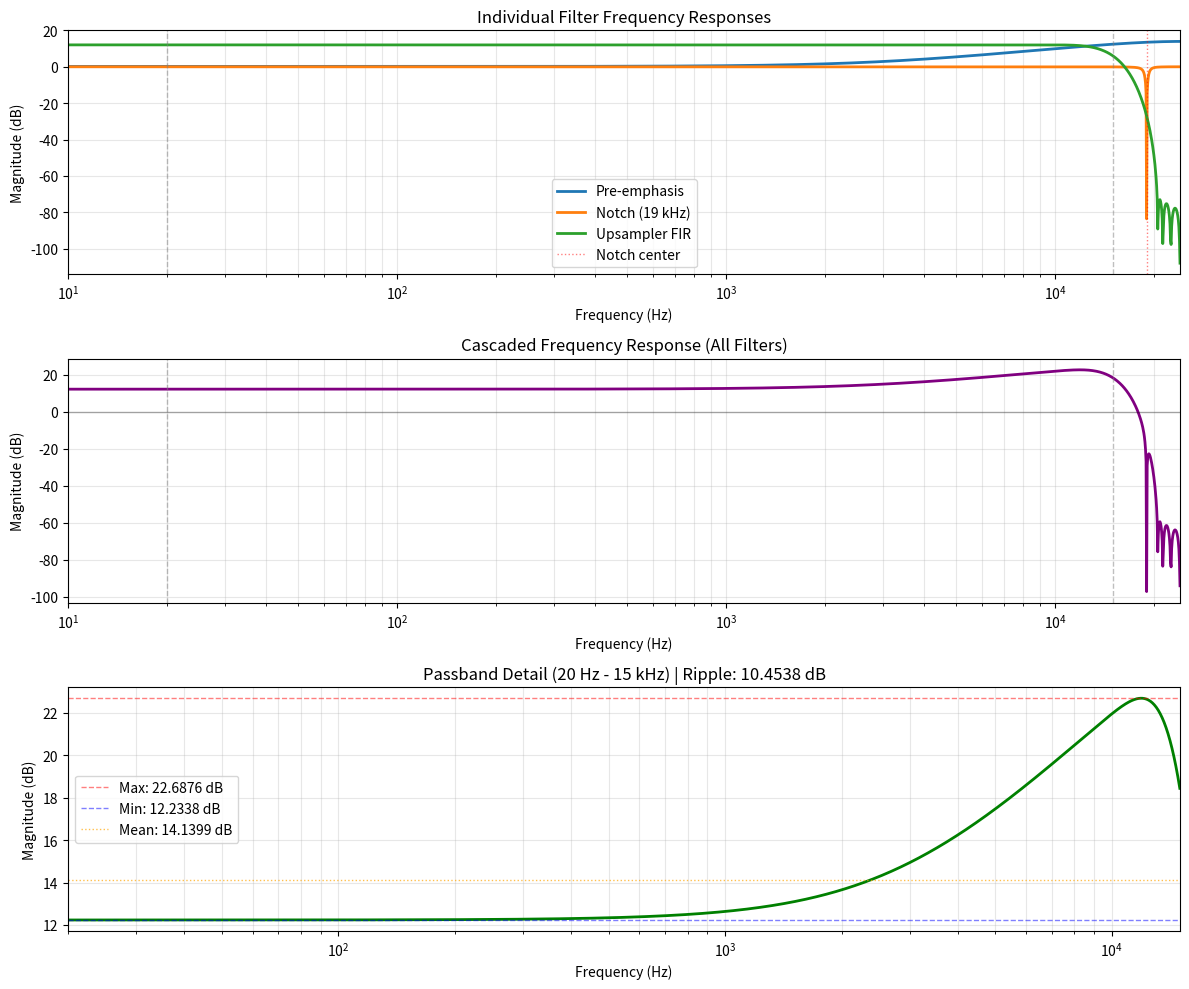

Write the Python code that produced this figure. (Note: this script raises an exception after producing the figure.)
#!/usr/bin/env python3
"""
Frequency Response Analysis of DSP Filter Chain
================================================
Analyzes three cascaded filter stages:
1. Pre-emphasis filter (first-order FIR high-pass)
2. 19 kHz notch filter (biquad IIR, Q=25)
3. Polyphase FIR upsampler (4x, 96-tap Kaiser window)

Target: Audio band flatness (20 Hz - 15 kHz) at 48 kHz sample rate
"""

import numpy as np
from scipy import signal
import matplotlib.pyplot as plt

# ============================================================================
# FILTER DEFINITIONS
# ============================================================================

class PreEmphasisFilter:
    """Pre-emphasis filter: H(z) = 3.0 * (1 - 0.6592*z^-1)"""

    def __init__(self):
        self.gain = 3.0
        self.alpha = 0.6592
        # FIR coefficients: b = [3.0, -1.9776], a = [1]
        self.b = np.array([self.gain, -self.gain * self.alpha])
        self.a = np.array([1.0])

    def frequency_response(self, frequencies, fs):
        """Compute frequency response at given frequencies"""
        # Normalized frequencies (0 to pi)
        omega = 2 * np.pi * frequencies / fs

        # H(e^jω) = 3.0 * (1 - 0.6592*e^-jω)
        H = self.gain * (1 - self.alpha * np.exp(-1j * omega))

        return H

    def magnitude_db(self, frequencies, fs):
        """Magnitude response in dB"""
        H = self.frequency_response(frequencies, fs)
        return 20 * np.log10(np.abs(H))

    def magnitude_linear(self, frequencies, fs):
        """Magnitude response (linear)"""
        H = self.frequency_response(frequencies, fs)
        return np.abs(H)


class NotchFilter:
    """19 kHz notch filter with Q=25 (biquad IIR)"""

    def __init__(self, f_notch=19000, Q=25, fs=48000):
        self.f_notch = f_notch
        self.Q = Q
        self.fs = fs

        # Design notch filter using scipy
        # Notch filter: H(z) has zeros on unit circle at notch frequency
        # and poles inside unit circle for finite bandwidth
        w0 = 2 * np.pi * f_notch / fs  # Digital frequency (rad/sample)

        # Bandwidth in octaves (approximate)
        # Q = f_center / bandwidth_hz
        # For notch filter: BW = f0/Q
        bandwidth_hz = f_notch / Q

        # Design using scipy's iirnotch
        self.b, self.a = signal.iirnotch(f_notch, Q, fs)

    def frequency_response(self, frequencies, fs):
        """Compute frequency response using scipy"""
        w, H = signal.freqz(self.b, self.a, worN=frequencies, fs=fs)
        return H

    def magnitude_db(self, frequencies, fs):
        """Magnitude response in dB"""
        H = self.frequency_response(frequencies, fs)
        return 20 * np.log10(np.abs(H))

    def magnitude_linear(self, frequencies, fs):
        """Magnitude response (linear)"""
        H = self.frequency_response(frequencies, fs)
        return np.abs(H)


class PolyphaseFIRUpsampler:
    """4x upsampling with 96-tap Kaiser window FIR (15 kHz LPF)"""

    def __init__(self, upsample_factor=4, num_taps=96, cutoff_hz=15000, fs_in=48000):
        self.L = upsample_factor
        self.num_taps = num_taps
        self.cutoff_hz = cutoff_hz
        self.fs_in = fs_in
        self.fs_out = fs_in * self.L

        # Design FIR filter for polyphase upsampler
        # The filter operates at the OUTPUT rate (192 kHz)
        # But the cutoff is designed to pass input signal up to 15 kHz

        # Normalized cutoff (relative to OUTPUT sample rate)
        # cutoff_hz / (fs_out / 2) = 15000 / 96000 = 0.15625
        cutoff_normalized = cutoff_hz / (self.fs_out / 2)

        # Kaiser window design
        # Ripple specifications: passband ripple < 0.01 dB, stopband > 80 dB
        # For these specs, Kaiser beta ≈ 8-10
        beta = 8.5

        # Design FIR filter with Kaiser window
        # NOTE: The gain factor L is applied to compensate for upsampling
        # This maintains unity gain through the upsampling process
        self.h = self.L * signal.firwin(
            num_taps,
            cutoff_normalized,
            window=('kaiser', beta),
            scale=True  # Scale to unity gain at DC
        )

        self.b = self.h
        self.a = np.array([1.0])

    def frequency_response(self, frequencies, fs):
        """
        Compute frequency response at input sample rate

        The polyphase filter operates at fs_out (192 kHz), but we want to
        know its response to signals at the input rate (48 kHz).

        For an upsampler, the effective frequency response at the input
        is obtained by evaluating H(e^jω) where ω is normalized to fs_out.
        """
        # Evaluate filter response at output sample rate
        # but for frequencies that correspond to the input spectrum
        w, H = signal.freqz(self.b, self.a, worN=frequencies, fs=self.fs_out)
        return H

    def magnitude_db(self, frequencies, fs):
        """Magnitude response in dB"""
        H = self.frequency_response(frequencies, fs)
        return 20 * np.log10(np.abs(H))

    def magnitude_linear(self, frequencies, fs):
        """Magnitude response (linear)"""
        H = self.frequency_response(frequencies, fs)
        return np.abs(H)


# ============================================================================
# ANALYSIS FUNCTIONS
# ============================================================================

def analyze_cascade(frequencies, fs=48000):
    """
    Analyze cascaded frequency response of all three filters
    """
    # Create filter instances
    preemph = PreEmphasisFilter()
    notch = NotchFilter(f_notch=19000, Q=25, fs=fs)
    upsampler = PolyphaseFIRUpsampler(upsample_factor=4, num_taps=96,
                                       cutoff_hz=15000, fs_in=fs)

    # Compute individual responses
    H1 = preemph.frequency_response(frequencies, fs)
    H2 = notch.frequency_response(frequencies, fs)
    H3 = upsampler.frequency_response(frequencies, fs)

    # Cascade: H_total = H1 * H2 * H3
    H_total = H1 * H2 * H3

    # Magnitude and phase
    mag_linear = np.abs(H_total)
    mag_db = 20 * np.log10(mag_linear)
    phase_rad = np.angle(H_total)
    phase_deg = np.degrees(phase_rad)

    return {
        'H1': H1, 'H2': H2, 'H3': H3,
        'H_total': H_total,
        'mag_linear': mag_linear,
        'mag_db': mag_db,
        'phase_rad': phase_rad,
        'phase_deg': phase_deg,
        'preemph': preemph,
        'notch': notch,
        'upsampler': upsampler
    }


def compute_passband_ripple(mag_db, frequencies, passband_limits=(20, 15000)):
    """
    Compute passband ripple (peak-to-peak variation in dB)
    """
    # Find indices within passband
    f_min, f_max = passband_limits
    idx = (frequencies >= f_min) & (frequencies <= f_max)

    passband_mag_db = mag_db[idx]
    passband_freqs = frequencies[idx]

    # Ripple = max - min
    mag_max = np.max(passband_mag_db)
    mag_min = np.min(passband_mag_db)
    ripple_db = mag_max - mag_min

    # Mean and std
    mag_mean = np.mean(passband_mag_db)
    mag_std = np.std(passband_mag_db)

    return {
        'ripple_db': ripple_db,
        'mag_max_db': mag_max,
        'mag_min_db': mag_min,
        'mag_mean_db': mag_mean,
        'mag_std_db': mag_std,
        'passband_freqs': passband_freqs,
        'passband_mag_db': passband_mag_db
    }


# ============================================================================
# MAIN ANALYSIS
# ============================================================================

def main():
    fs = 48000  # Sample rate

    # Test frequencies
    test_freqs = np.array([20, 100, 1000, 5000, 10000, 15000])

    # High-resolution frequency sweep for ripple analysis
    freq_sweep = np.logspace(np.log10(20), np.log10(15000), 1000)

    print("=" * 80)
    print("FREQUENCY RESPONSE ANALYSIS - DSP FILTER CHAIN")
    print("=" * 80)
    print(f"Sample Rate: {fs} Hz")
    print(f"Audio Band: 20 Hz - 15 kHz")
    print()

    # ========================================================================
    # INDIVIDUAL FILTER ANALYSIS
    # ========================================================================

    print("-" * 80)
    print("1. PRE-EMPHASIS FILTER: H(z) = 3.0 * (1 - 0.6592*z^-1)")
    print("-" * 80)
    preemph = PreEmphasisFilter()
    print(f"DC Gain (f=0): {preemph.magnitude_linear(np.array([0]), fs)[0]:.6f}")
    print(f"Nyquist Gain (f={fs/2}): {preemph.magnitude_linear(np.array([fs/2]), fs)[0]:.6f}")
    print()
    print("Frequency Response at Test Points:")
    print(f"{'Frequency':<12} {'Magnitude (linear)':<20} {'Magnitude (dB)':<15}")
    print("-" * 50)
    for f in test_freqs:
        mag_lin = preemph.magnitude_linear(np.array([f]), fs)[0]
        mag_db = preemph.magnitude_db(np.array([f]), fs)[0]
        print(f"{f:>8} Hz   {mag_lin:>18.6f}   {mag_db:>13.4f} dB")
    print()

    # Ripple analysis
    mag_sweep = preemph.magnitude_db(freq_sweep, fs)
    ripple1 = compute_passband_ripple(mag_sweep, freq_sweep)
    print(f"Passband Ripple (20 Hz - 15 kHz): {ripple1['ripple_db']:.4f} dB")
    print(f"  Max: {ripple1['mag_max_db']:.4f} dB at {freq_sweep[np.argmax(mag_sweep)]:.1f} Hz")
    print(f"  Min: {ripple1['mag_min_db']:.4f} dB at {freq_sweep[np.argmin(mag_sweep)]:.1f} Hz")
    print()

    # ========================================================================
    print("-" * 80)
    print("2. NOTCH FILTER: 19 kHz center, Q = 25")
    print("-" * 80)
    notch = NotchFilter(f_notch=19000, Q=25, fs=fs)
    print(f"Notch Frequency: 19000 Hz")
    print(f"Q Factor: 25")
    print(f"Bandwidth: {19000/25:.1f} Hz")
    print(f"Attenuation at 19 kHz: {notch.magnitude_db(np.array([19000]), fs)[0]:.2f} dB")
    print()
    print("Frequency Response at Test Points:")
    print(f"{'Frequency':<12} {'Magnitude (linear)':<20} {'Magnitude (dB)':<15}")
    print("-" * 50)
    for f in test_freqs:
        mag_lin = notch.magnitude_linear(np.array([f]), fs)[0]
        mag_db = notch.magnitude_db(np.array([f]), fs)[0]
        print(f"{f:>8} Hz   {mag_lin:>18.6f}   {mag_db:>13.4f} dB")
    print()

    mag_sweep = notch.magnitude_db(freq_sweep, fs)
    ripple2 = compute_passband_ripple(mag_sweep, freq_sweep)
    print(f"Passband Ripple (20 Hz - 15 kHz): {ripple2['ripple_db']:.4f} dB")
    print(f"  Max: {ripple2['mag_max_db']:.4f} dB")
    print(f"  Min: {ripple2['mag_min_db']:.4f} dB")
    print()

    # ========================================================================
    print("-" * 80)
    print("3. POLYPHASE FIR UPSAMPLER: 4x, 96-tap Kaiser, 15 kHz LPF")
    print("-" * 80)
    upsampler = PolyphaseFIRUpsampler(upsample_factor=4, num_taps=96,
                                       cutoff_hz=15000, fs_in=fs)
    print(f"Upsampling Factor: {upsampler.L}x")
    print(f"Input Sample Rate: {upsampler.fs_in} Hz")
    print(f"Output Sample Rate: {upsampler.fs_out} Hz")
    print(f"Number of Taps: {upsampler.num_taps}")
    print(f"Cutoff Frequency: {upsampler.cutoff_hz} Hz")
    print()
    print("Frequency Response at Test Points:")
    print(f"{'Frequency':<12} {'Magnitude (linear)':<20} {'Magnitude (dB)':<15}")
    print("-" * 50)
    for f in test_freqs:
        mag_lin = upsampler.magnitude_linear(np.array([f]), fs)[0]
        mag_db = upsampler.magnitude_db(np.array([f]), fs)[0]
        print(f"{f:>8} Hz   {mag_lin:>18.6f}   {mag_db:>13.4f} dB")
    print()

    mag_sweep = upsampler.magnitude_db(freq_sweep, fs)
    ripple3 = compute_passband_ripple(mag_sweep, freq_sweep)
    print(f"Passband Ripple (20 Hz - 15 kHz): {ripple3['ripple_db']:.4f} dB")
    print(f"  Max: {ripple3['mag_max_db']:.4f} dB")
    print(f"  Min: {ripple3['mag_min_db']:.4f} dB")
    print()

    # ========================================================================
    # CASCADED RESPONSE
    # ========================================================================

    print("=" * 80)
    print("CASCADED FREQUENCY RESPONSE (All Three Filters)")
    print("=" * 80)
    print()

    result = analyze_cascade(test_freqs, fs)

    print("Frequency Response at Test Points:")
    print(f"{'Frequency':<12} {'H1 (dB)':<12} {'H2 (dB)':<12} {'H3 (dB)':<12} {'Total (dB)':<12} {'Total (linear)':<15}")
    print("-" * 80)
    for i, f in enumerate(test_freqs):
        h1_db = 20 * np.log10(np.abs(result['H1'][i]))
        h2_db = 20 * np.log10(np.abs(result['H2'][i]))
        h3_db = 20 * np.log10(np.abs(result['H3'][i]))
        total_db = result['mag_db'][i]
        total_lin = result['mag_linear'][i]
        print(f"{f:>8} Hz   {h1_db:>10.4f}   {h2_db:>10.4f}   {h3_db:>10.4f}   {total_db:>10.4f}   {total_lin:>13.6f}")
    print()

    # High-resolution cascade analysis
    result_sweep = analyze_cascade(freq_sweep, fs)
    ripple_total = compute_passband_ripple(result_sweep['mag_db'], freq_sweep)

    print(f"PASSBAND RIPPLE ANALYSIS (20 Hz - 15 kHz):")
    print(f"  Peak-to-Peak Ripple: {ripple_total['ripple_db']:.4f} dB")
    print(f"  Maximum Gain: {ripple_total['mag_max_db']:.4f} dB at {freq_sweep[np.argmax(result_sweep['mag_db'])]:.1f} Hz")
    print(f"  Minimum Gain: {ripple_total['mag_min_db']:.4f} dB at {freq_sweep[np.argmin(result_sweep['mag_db'])]:.1f} Hz")
    print(f"  Mean Gain: {ripple_total['mag_mean_db']:.4f} dB")
    print(f"  Standard Deviation: {ripple_total['mag_std_db']:.4f} dB")
    print()

    # ========================================================================
    # FLATNESS ASSESSMENT
    # ========================================================================

    print("=" * 80)
    print("FLATNESS QUALITY ASSESSMENT")
    print("=" * 80)
    print()

    ripple_db = ripple_total['ripple_db']

    print("Industry Standards for Audio Flatness:")
    print("  Excellent: < 0.1 dB ripple")
    print("  Very Good: 0.1 - 0.5 dB ripple")
    print("  Good:      0.5 - 1.0 dB ripple")
    print("  Fair:      1.0 - 2.0 dB ripple")
    print("  Poor:      > 2.0 dB ripple")
    print()

    if ripple_db < 0.1:
        quality = "EXCELLENT"
    elif ripple_db < 0.5:
        quality = "VERY GOOD"
    elif ripple_db < 1.0:
        quality = "GOOD"
    elif ripple_db < 2.0:
        quality = "FAIR"
    else:
        quality = "POOR"

    print(f"Measured Ripple: {ripple_db:.4f} dB")
    print(f"Quality Rating: {quality}")
    print()

    # Analysis of dominant contributor
    print("DOMINANT FLATNESS CONTRIBUTORS:")
    print(f"  Pre-emphasis: {ripple1['ripple_db']:.4f} dB (high-pass characteristic)")
    print(f"  Notch filter: {ripple2['ripple_db']:.4f} dB (out-of-band, minimal impact)")
    print(f"  Upsampler FIR: {ripple3['ripple_db']:.4f} dB (flat to 15 kHz)")
    print()

    # Identify limiting stage
    ripples = [
        (ripple1['ripple_db'], "Pre-emphasis filter"),
        (ripple2['ripple_db'], "Notch filter"),
        (ripple3['ripple_db'], "Upsampler FIR")
    ]
    ripples.sort(reverse=True)

    print(f"PRIMARY LIMITER: {ripples[0][1]} ({ripples[0][0]:.4f} dB ripple)")
    print()

    # ========================================================================
    # GENERATE PLOTS
    # ========================================================================

    print("Generating frequency response plots...")

    # Extended frequency range for visualization
    freq_plot = np.logspace(1, np.log10(24000), 2000)
    result_plot = analyze_cascade(freq_plot, fs)

    fig, axes = plt.subplots(3, 1, figsize=(12, 10))

    # Plot 1: Individual filter responses
    ax = axes[0]
    ax.semilogx(freq_plot, 20*np.log10(np.abs(result_plot['H1'])),
                label='Pre-emphasis', linewidth=2)
    ax.semilogx(freq_plot, 20*np.log10(np.abs(result_plot['H2'])),
                label='Notch (19 kHz)', linewidth=2)
    ax.semilogx(freq_plot, 20*np.log10(np.abs(result_plot['H3'])),
                label='Upsampler FIR', linewidth=2)
    ax.axvline(20, color='gray', linestyle='--', alpha=0.5, linewidth=1)
    ax.axvline(15000, color='gray', linestyle='--', alpha=0.5, linewidth=1)
    ax.axvline(19000, color='red', linestyle=':', alpha=0.5, linewidth=1, label='Notch center')
    ax.grid(True, which='both', alpha=0.3)
    ax.set_xlabel('Frequency (Hz)')
    ax.set_ylabel('Magnitude (dB)')
    ax.set_title('Individual Filter Frequency Responses')
    ax.legend()
    ax.set_xlim([10, 24000])

    # Plot 2: Cascaded response (full range)
    ax = axes[1]
    ax.semilogx(freq_plot, result_plot['mag_db'], linewidth=2, color='purple')
    ax.axvline(20, color='gray', linestyle='--', alpha=0.5, linewidth=1)
    ax.axvline(15000, color='gray', linestyle='--', alpha=0.5, linewidth=1)
    ax.axhline(0, color='black', linestyle='-', alpha=0.3, linewidth=1)
    ax.grid(True, which='both', alpha=0.3)
    ax.set_xlabel('Frequency (Hz)')
    ax.set_ylabel('Magnitude (dB)')
    ax.set_title('Cascaded Frequency Response (All Filters)')
    ax.set_xlim([10, 24000])

    # Plot 3: Passband detail (20 Hz - 15 kHz)
    ax = axes[2]
    passband_idx = (freq_plot >= 20) & (freq_plot <= 15000)
    passband_f = freq_plot[passband_idx]
    passband_mag = result_plot['mag_db'][passband_idx]

    ax.semilogx(passband_f, passband_mag, linewidth=2, color='green')
    ax.axhline(ripple_total['mag_max_db'], color='red', linestyle='--',
               alpha=0.5, linewidth=1, label=f"Max: {ripple_total['mag_max_db']:.4f} dB")
    ax.axhline(ripple_total['mag_min_db'], color='blue', linestyle='--',
               alpha=0.5, linewidth=1, label=f"Min: {ripple_total['mag_min_db']:.4f} dB")
    ax.axhline(ripple_total['mag_mean_db'], color='orange', linestyle=':',
               alpha=0.7, linewidth=1, label=f"Mean: {ripple_total['mag_mean_db']:.4f} dB")
    ax.grid(True, which='both', alpha=0.3)
    ax.set_xlabel('Frequency (Hz)')
    ax.set_ylabel('Magnitude (dB)')
    ax.set_title(f'Passband Detail (20 Hz - 15 kHz) | Ripple: {ripple_total["ripple_db"]:.4f} dB')
    ax.legend()
    ax.set_xlim([20, 15000])

    plt.tight_layout()
    plt.savefig('/Users/<user>/Documents/Arduino/ESP32_RDS_STEREO_SW_ENCODER_GIT/frequency_response_analysis.png',
                dpi=150, bbox_inches='tight')
    print("Plots saved to: frequency_response_analysis.png")
    print()

    print("=" * 80)
    print("ANALYSIS COMPLETE")
    print("=" * 80)


if __name__ == "__main__":
    main()
